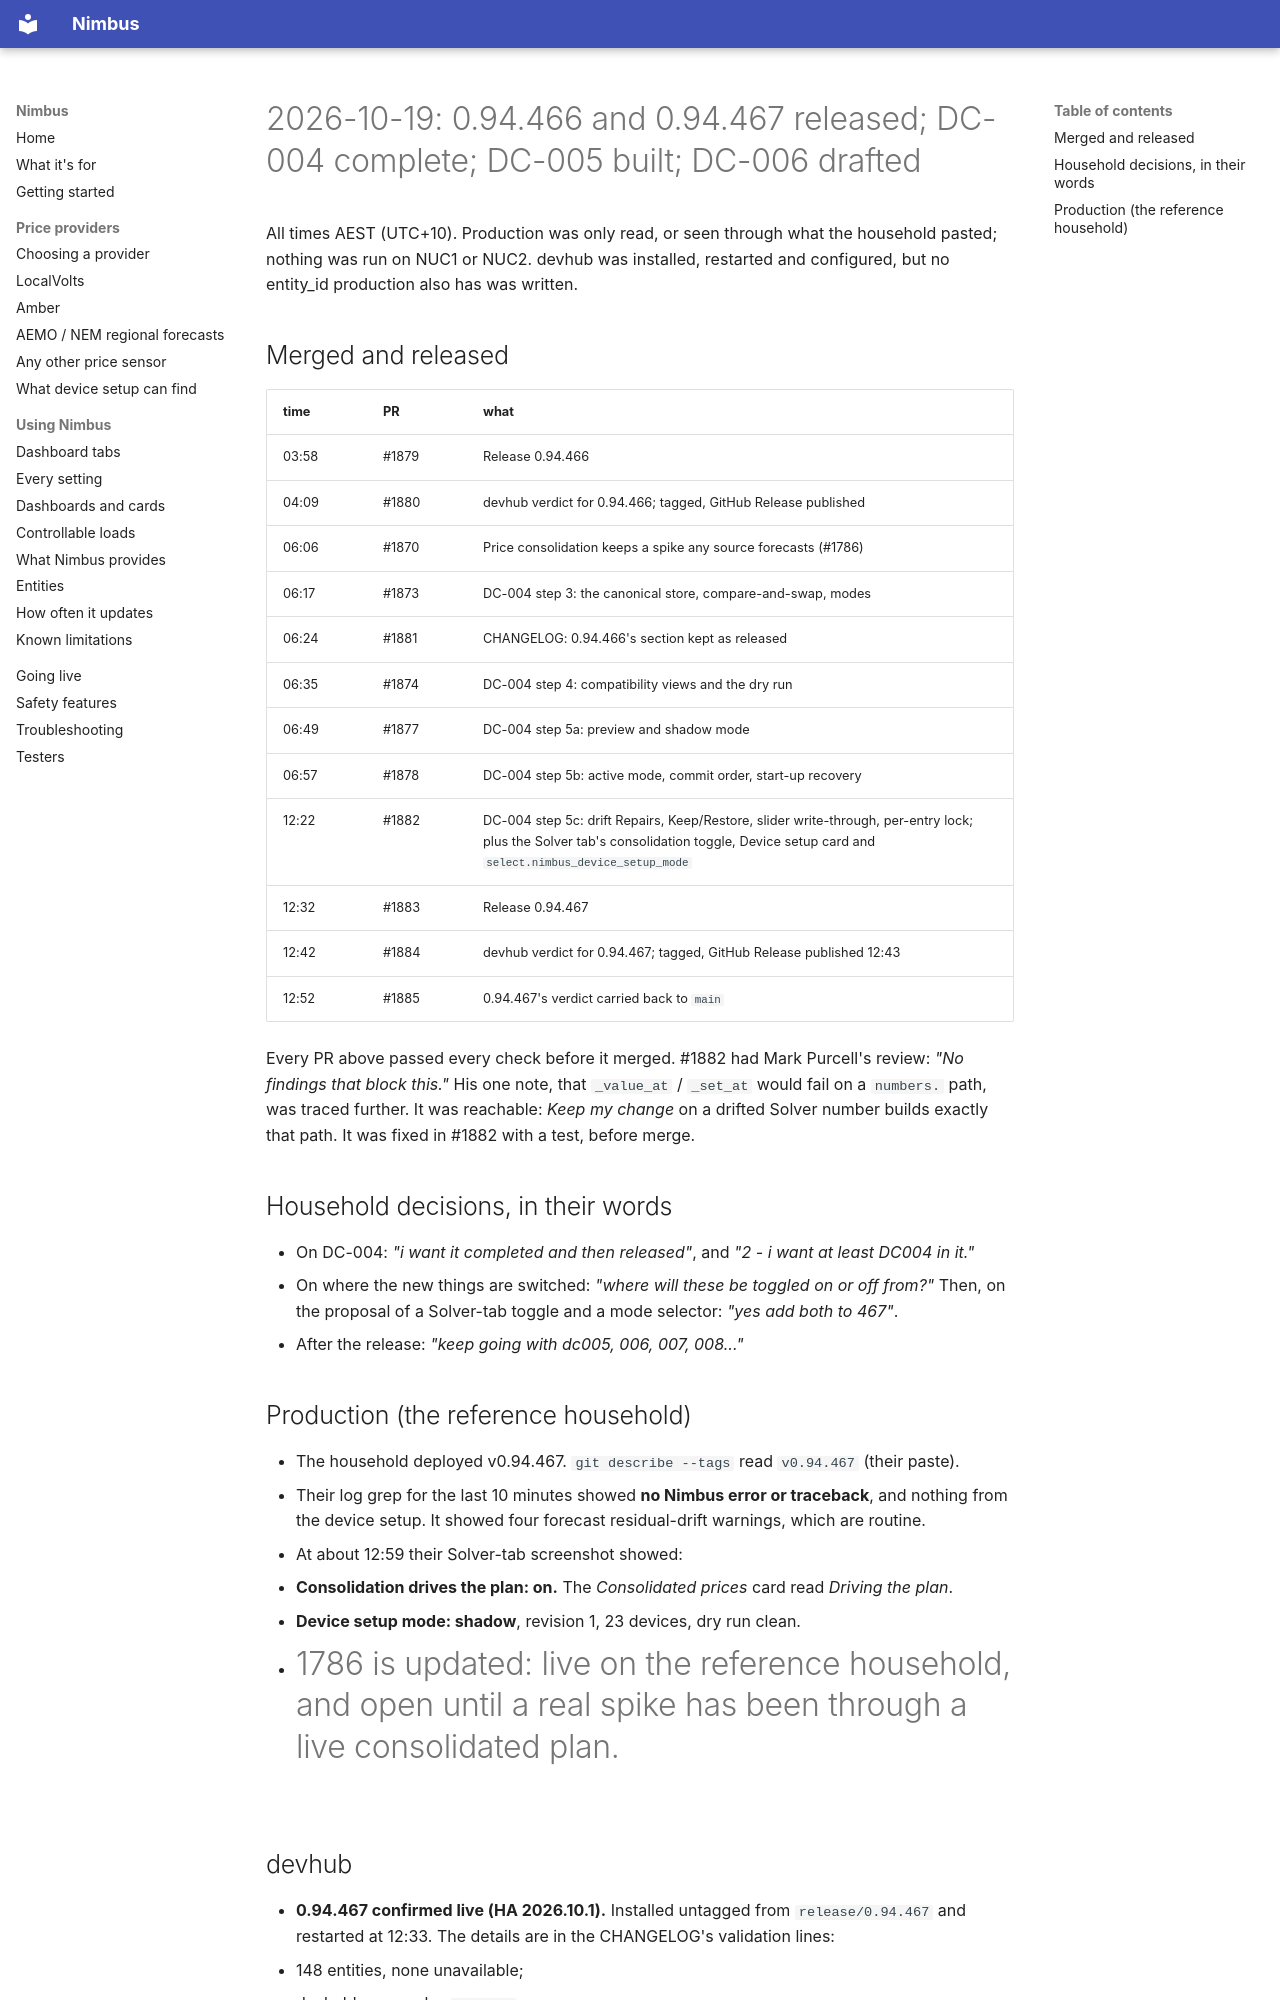

repository: code-imstillalive/nimbus · page: worklog/2026-10-19/index.html · generator: mkdocs

# 2026-10-19: 0.94.466 and 0.94.467 released; DC-004 complete; DC-005 built; DC-006 drafted

All times AEST (UTC+10). Production was only read, or seen through what the household pasted; nothing was run on NUC1 or NUC2. devhub was installed, restarted and configured, but no entity_id production also has was written.

## Merged and released

| time | PR | what |
|---|---|---|
| 03:58 | #1879 | Release 0.94.466 |
| 04:09 | #1880 | devhub verdict for 0.94.466; tagged, GitHub Release published |
| 06:06 | #1870 | Price consolidation keeps a spike any source forecasts (#1786) |
| 06:17 | #1873 | DC-004 step 3: the canonical store, compare-and-swap, modes |
| 06:24 | #1881 | CHANGELOG: 0.94.466's section kept as released |
| 06:35 | #1874 | DC-004 step 4: compatibility views and the dry run |
| 06:49 | #1877 | DC-004 step 5a: preview and shadow mode |
| 06:57 | #1878 | DC-004 step 5b: active mode, commit order, start-up recovery |
| 12:22 | #1882 | DC-004 step 5c: drift Repairs, Keep/Restore, slider write-through, per-entry lock; plus the Solver tab's consolidation toggle, Device setup card and `select.nimbus_device_setup_mode` |
| 12:32 | #1883 | Release 0.94.467 |
| 12:42 | #1884 | devhub verdict for 0.94.467; tagged, GitHub Release published 12:43 |
| 12:52 | #1885 | 0.94.467's verdict carried back to `main` |

Every PR above passed every check before it merged. #1882 had Mark Purcell's review: *"No findings that block this."* His one note, that `_value_at` / `_set_at` would fail on a `numbers.` path, was traced further. It was reachable: *Keep my change* on a drifted Solver number builds exactly that path. It was fixed in #1882 with a test, before merge.

## Household decisions, in their words

- On DC-004: *"i want it completed and then released"*, and *"2 - i want at least DC004 in it."*
- On where the new things are switched: *"where will these be toggled on or off from?"* Then, on the proposal of a Solver-tab toggle and a mode selector: *"yes add both to 467"*.
- After the release: *"keep going with dc005, 006, 007, 008..."*

## Production (the reference household)

- The household deployed v0.94.467. `git describe --tags` read `v0.94.467` (their paste).
- Their log grep for the last 10 minutes showed **no Nimbus error or traceback**, and nothing from the device setup. It showed four forecast residual-drift warnings, which are routine.
- At about 12:59 their Solver-tab screenshot showed:
  - **Consolidation drives the plan: on.** The *Consolidated prices* card read *Driving the plan*.
  - **Device setup mode: shadow**, revision 1, 23 devices, dry run clean.
- #1786 is updated: live on the reference household, and open until a real spike has been through a live consolidated plan.
